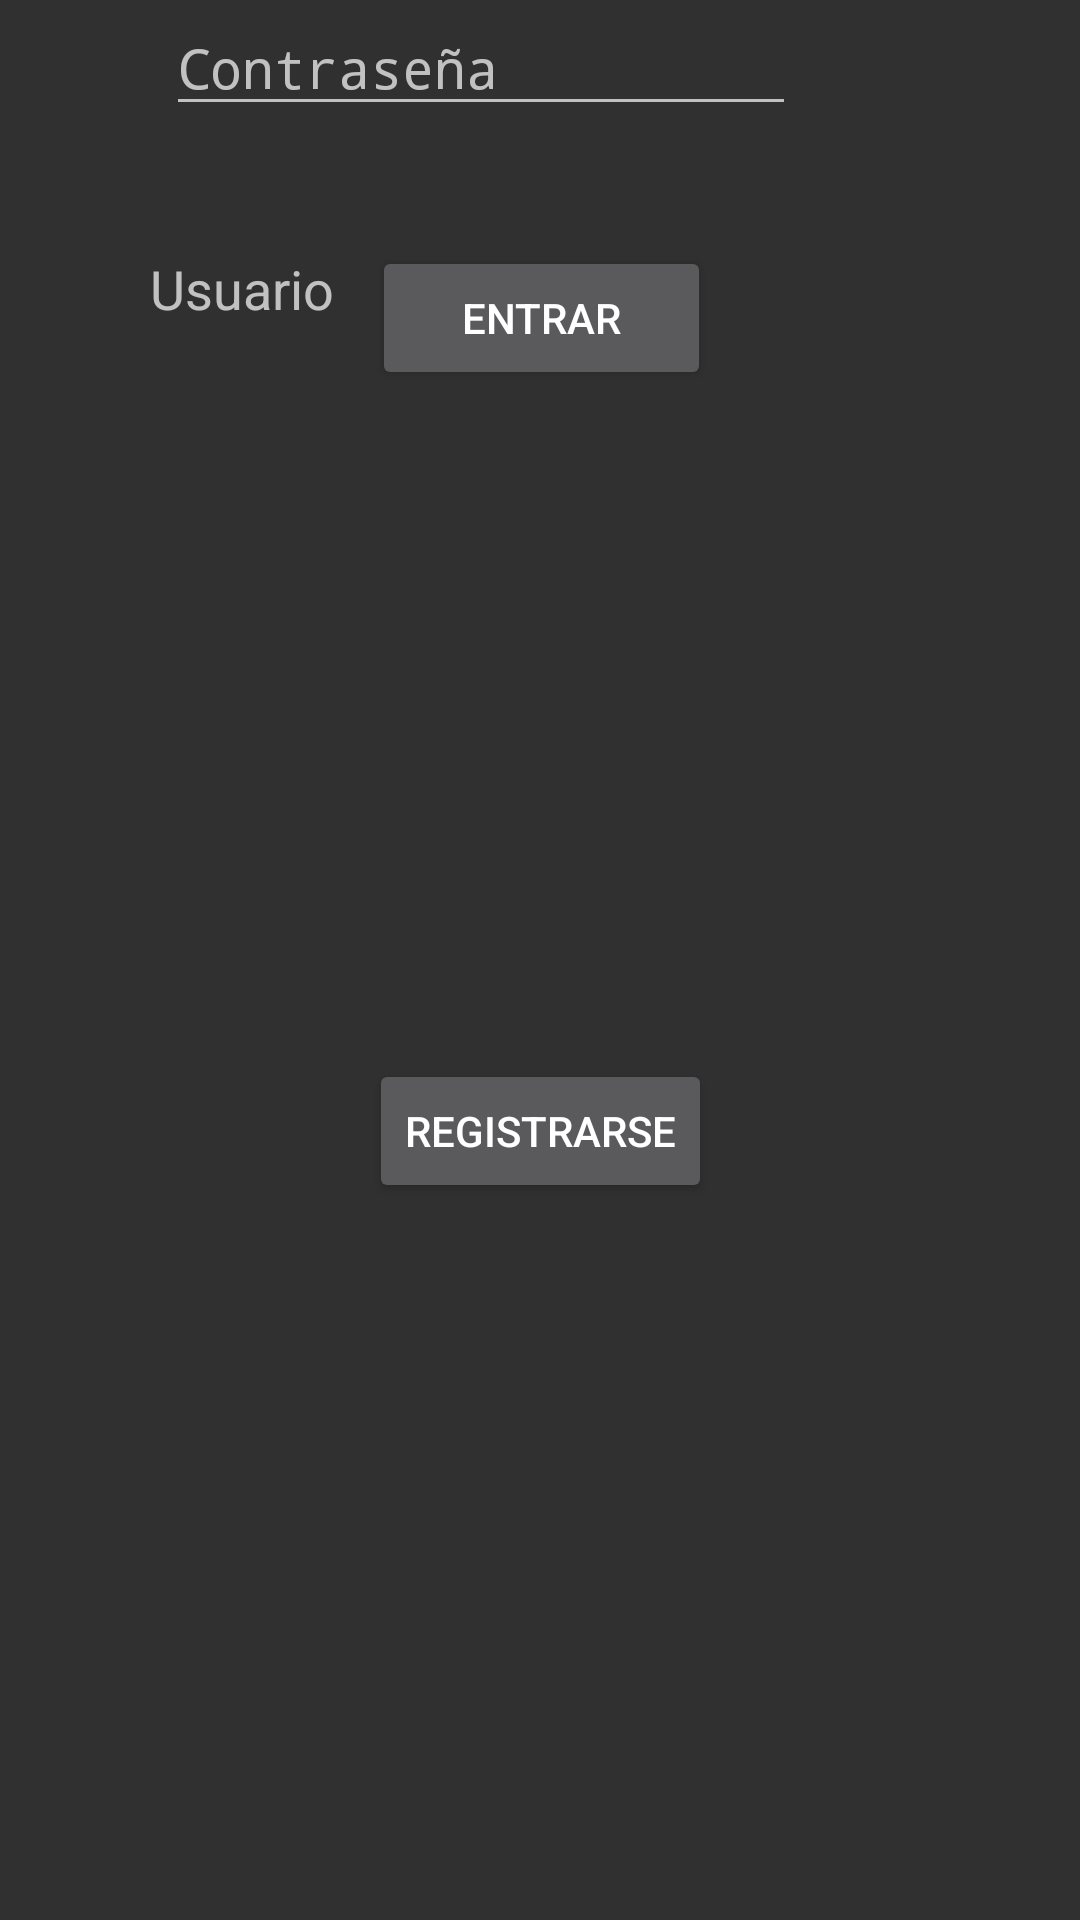

Produce the Android XML layout that renders to this screen, including the resource entries it uses.
<!-- AndroidManifest.xml: application theme AppTheme -->
<!-- res/layout/activity_login2.xml -->
<?xml version="1.0" encoding="utf-8"?>
<android.support.constraint.ConstraintLayout
    xmlns:android="http://schemas.android.com/apk/res/android"
    xmlns:app="http://schemas.android.com/apk/res-auto"
    xmlns:tools="http://schemas.android.com/tools"
    android:layout_width="match_parent"
    android:layout_height="match_parent">

    <ImageView
        android:id="@+id/imageView"
        android:layout_width="243dp"
        android:layout_height="wrap_content"
        android:layout_marginEnd="8dp"
        android:layout_marginStart="8dp"
        android:layout_marginTop="36dp"
        app:layout_constraintEnd_toEndOf="parent"
        app:layout_constraintHorizontal_bias="0.504"
        app:layout_constraintStart_toStartOf="parent"
        app:layout_constraintTop_toTopOf="parent"
        app:srcCompat="@mipmap/ic_launcher" />

    <TextView
        android:id="@+id/textView2"
        android:layout_width="wrap_content"
        android:layout_height="26dp"
        android:layout_marginEnd="8dp"
        android:layout_marginStart="8dp"
        android:layout_marginTop="48dp"
        android:text="Usuario"
        android:textSize="18sp"
        app:layout_constraintEnd_toEndOf="parent"
        app:layout_constraintHorizontal_bias="0.148"
        app:layout_constraintStart_toStartOf="parent"
        app:layout_constraintTop_toBottomOf="@+id/imageView" />

    <EditText
        android:id="@+id/editText2"
        android:layout_width="wrap_content"
        android:layout_height="42dp"
        android:layout_marginEnd="8dp"
        android:layout_marginStart="8dp"
        android:ems="10"
        android:hint="Contraseña"
        android:inputType="textPassword"
        app:layout_constraintEnd_toEndOf="parent"
        app:layout_constraintHorizontal_bias="0.354"
        app:layout_constraintStart_toStartOf="parent"
        tools:layout_editor_absoluteY="281dp" />

    <TextView
        android:id="@+id/textView3"
        android:layout_width="wrap_content"
        android:layout_height="26dp"
        android:layout_marginBottom="12dp"
        android:layout_marginEnd="8dp"
        android:layout_marginStart="8dp"
        android:text="Contraseña"
        android:textSize="18sp"
        app:layout_constraintBottom_toTopOf="@+id/editText2"
        app:layout_constraintEnd_toEndOf="parent"
        app:layout_constraintHorizontal_bias="0.165"
        app:layout_constraintStart_toStartOf="parent" />

    <EditText
        android:id="@+id/editText3"
        android:layout_width="wrap_content"
        android:layout_height="42dp"
        android:layout_marginBottom="8dp"
        android:layout_marginEnd="8dp"
        android:layout_marginStart="8dp"
        android:layout_marginTop="8dp"
        android:ems="10"
        android:hint="Usuario"
        android:inputType="textPersonName"
        app:layout_constraintBottom_toTopOf="@+id/textView3"
        app:layout_constraintEnd_toEndOf="parent"
        app:layout_constraintHorizontal_bias="0.354"
        app:layout_constraintStart_toStartOf="parent"
        app:layout_constraintTop_toBottomOf="@+id/textView2"
        app:layout_constraintVertical_bias="0.893" />

    <Button
        android:id="@+id/button3"
        android:layout_width="113dp"
        android:layout_height="48dp"
        android:layout_marginEnd="8dp"
        android:layout_marginStart="8dp"
        android:layout_marginTop="40dp"
        android:text="Entrar"
        app:layout_constraintEnd_toEndOf="parent"
        app:layout_constraintHorizontal_bias="0.502"
        app:layout_constraintStart_toStartOf="parent"
        app:layout_constraintTop_toBottomOf="@+id/editText2" />

    <Button
        android:id="@+id/button4"
        android:layout_width="wrap_content"
        android:layout_height="wrap_content"
        android:layout_marginBottom="24dp"
        android:layout_marginEnd="8dp"
        android:layout_marginStart="8dp"
        android:layout_marginTop="8dp"
        android:text="Registrarse"
        app:layout_constraintBottom_toBottomOf="parent"
        app:layout_constraintEnd_toEndOf="parent"
        app:layout_constraintStart_toStartOf="parent"
        app:layout_constraintTop_toBottomOf="@+id/button3" />
</android.support.constraint.ConstraintLayout>
<!-- resources referenced by this layout -->
<resources>
  <style name="AppTheme" parent="android:Theme.Material">
          
          
          <item name="android:colorPrimary">@color/colorPrimary</item>
          
          <item name="android:colorPrimaryDark">@color/colorPrimaryDark</item>
          
          <item name="android:colorAccent">@color/colorAccent</item>
      </style>
  <!-- not gathered from this repository: default colours our renderer supplied (Android Studio template values) -->
  <color name="colorPrimary">#FF6200EE</color>
  <color name="colorPrimaryDark">#FF3700B3</color>
  <color name="colorAccent">#FF03DAC5</color>
</resources>
